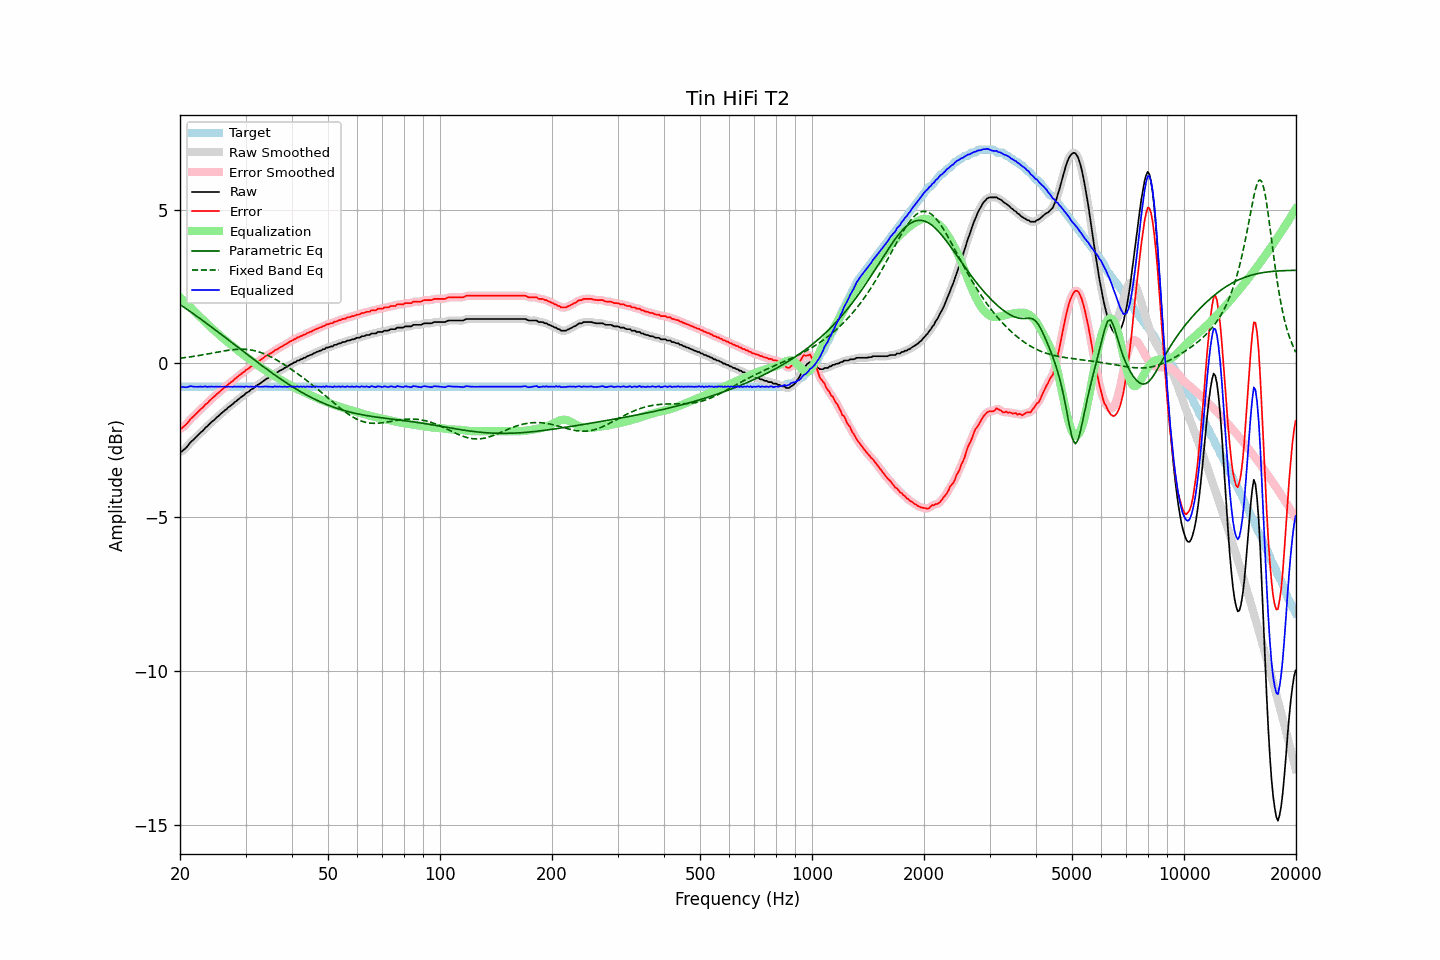

Data behind this chart, as committed beside it:
frequency, raw, error, smoothed, error_smoothed, equalization, parametric_eq, fixed_band_eq, equalized_raw, equalized_smoothed, target
20.00, -2.88, -2.12, -2.88, -2.13, 2.15, 1.91, 0.17, -0.73, -0.73, -0.75
20.20, -2.87, -2.11, -2.85, -2.10, 2.10, 1.88, 0.18, -0.76, -0.75, -0.75
20.40, -2.81, -2.06, -2.82, -2.07, 2.05, 1.84, 0.18, -0.76, -0.77, -0.75
20.61, -2.78, -2.02, -2.78, -2.02, 2.00, 1.81, 0.19, -0.77, -0.77, -0.75
20.81, -2.72, -1.97, -2.72, -1.97, 1.95, 1.77, 0.20, -0.77, -0.77, -0.75
21.02, -2.67, -1.91, -2.66, -1.91, 1.90, 1.73, 0.20, -0.76, -0.76, -0.75
21.23, -2.60, -1.84, -2.60, -1.85, 1.85, 1.70, 0.21, -0.74, -0.75, -0.75
21.44, -2.53, -1.78, -2.54, -1.79, 1.80, 1.66, 0.22, -0.73, -0.74, -0.75
21.66, -2.50, -1.74, -2.49, -1.74, 1.74, 1.63, 0.23, -0.75, -0.75, -0.75
21.87, -2.44, -1.69, -2.44, -1.69, 1.69, 1.59, 0.23, -0.76, -0.75, -0.75
22.09, -2.39, -1.64, -2.40, -1.64, 1.64, 1.55, 0.24, -0.76, -0.76, -0.75
22.31, -2.34, -1.59, -2.34, -1.59, 1.59, 1.51, 0.25, -0.76, -0.76, -0.75
22.54, -2.29, -1.53, -2.29, -1.54, 1.53, 1.48, 0.26, -0.75, -0.76, -0.75
22.76, -2.24, -1.48, -2.24, -1.49, 1.48, 1.44, 0.27, -0.75, -0.76, -0.75
22.99, -2.20, -1.44, -2.19, -1.43, 1.43, 1.40, 0.28, -0.76, -0.75, -0.75
23.22, -2.14, -1.38, -2.14, -1.38, 1.38, 1.36, 0.29, -0.75, -0.75, -0.75
23.45, -2.08, -1.32, -2.09, -1.33, 1.33, 1.32, 0.30, -0.74, -0.75, -0.75
23.69, -2.05, -1.29, -2.03, -1.28, 1.28, 1.28, 0.31, -0.76, -0.75, -0.75
23.92, -1.98, -1.23, -1.99, -1.23, 1.23, 1.25, 0.32, -0.75, -0.75, -0.75
24.16, -1.93, -1.18, -1.94, -1.18, 1.18, 1.21, 0.33, -0.75, -0.75, -0.75
24.40, -1.88, -1.13, -1.89, -1.13, 1.14, 1.17, 0.34, -0.75, -0.75, -0.75
24.65, -1.85, -1.09, -1.84, -1.09, 1.09, 1.13, 0.35, -0.76, -0.75, -0.75
24.89, -1.79, -1.04, -1.79, -1.04, 1.04, 1.09, 0.36, -0.75, -0.75, -0.75
25.14, -1.74, -0.99, -1.75, -1.00, 0.99, 1.05, 0.37, -0.75, -0.76, -0.75
25.39, -1.70, -0.95, -1.70, -0.95, 0.95, 1.01, 0.37, -0.76, -0.75, -0.75
25.65, -1.66, -0.90, -1.66, -0.90, 0.90, 0.97, 0.38, -0.75, -0.75, -0.75
25.91, -1.61, -0.85, -1.61, -0.85, 0.86, 0.93, 0.39, -0.75, -0.75, -0.75
26.16, -1.56, -0.81, -1.56, -0.81, 0.81, 0.89, 0.40, -0.75, -0.75, -0.75
26.43, -1.52, -0.76, -1.52, -0.77, 0.77, 0.85, 0.41, -0.75, -0.75, -0.75
26.69, -1.49, -0.73, -1.48, -0.72, 0.72, 0.81, 0.42, -0.76, -0.75, -0.75
26.96, -1.43, -0.67, -1.43, -0.68, 0.68, 0.77, 0.43, -0.75, -0.75, -0.75
27.23, -1.40, -0.64, -1.39, -0.64, 0.64, 0.73, 0.44, -0.76, -0.76, -0.75
27.50, -1.35, -0.59, -1.35, -0.59, 0.59, 0.69, 0.44, -0.75, -0.75, -0.75
27.77, -1.31, -0.56, -1.31, -0.55, 0.55, 0.65, 0.45, -0.76, -0.76, -0.75
28.05, -1.26, -0.50, -1.26, -0.51, 0.51, 0.61, 0.45, -0.75, -0.75, -0.75
28.33, -1.22, -0.47, -1.22, -0.47, 0.47, 0.57, 0.46, -0.76, -0.75, -0.75
28.62, -1.18, -0.42, -1.18, -0.42, 0.43, 0.53, 0.46, -0.75, -0.75, -0.75
28.90, -1.14, -0.38, -1.14, -0.38, 0.38, 0.49, 0.46, -0.75, -0.75, -0.75
29.19, -1.10, -0.34, -1.10, -0.34, 0.34, 0.45, 0.46, -0.75, -0.76, -0.75
29.48, -1.06, -0.30, -1.06, -0.30, 0.30, 0.41, 0.46, -0.75, -0.76, -0.75
29.78, -1.03, -0.27, -1.02, -0.26, 0.26, 0.37, 0.46, -0.76, -0.75, -0.75
30.08, -0.97, -0.21, -0.98, -0.22, 0.22, 0.33, 0.46, -0.74, -0.75, -0.75
30.38, -0.94, -0.18, -0.94, -0.18, 0.18, 0.29, 0.45, -0.75, -0.75, -0.75
30.68, -0.91, -0.15, -0.90, -0.14, 0.15, 0.25, 0.45, -0.76, -0.75, -0.75
30.99, -0.86, -0.10, -0.86, -0.11, 0.11, 0.20, 0.44, -0.75, -0.76, -0.75
31.30, -0.83, -0.07, -0.83, -0.07, 0.07, 0.17, 0.43, -0.76, -0.76, -0.75
31.61, -0.80, -0.04, -0.79, -0.03, 0.03, 0.13, 0.42, -0.76, -0.75, -0.75
31.93, -0.75, 0.01, -0.75, 0.00, -0.00, 0.09, 0.41, -0.75, -0.75, -0.75
32.24, -0.70, 0.05, -0.71, 0.04, -0.04, 0.05, 0.39, -0.75, -0.75, -0.75
32.57, -0.68, 0.08, -0.67, 0.08, -0.08, 0.01, 0.38, -0.75, -0.75, -0.75
32.89, -0.65, 0.11, -0.64, 0.11, -0.12, -0.03, 0.36, -0.76, -0.76, -0.75
33.22, -0.61, 0.15, -0.60, 0.15, -0.15, -0.07, 0.34, -0.76, -0.76, -0.75
33.55, -0.56, 0.19, -0.57, 0.19, -0.19, -0.11, 0.32, -0.75, -0.75, -0.75
33.89, -0.53, 0.23, -0.53, 0.23, -0.22, -0.15, 0.30, -0.75, -0.75, -0.75
34.23, -0.50, 0.26, -0.49, 0.26, -0.25, -0.19, 0.28, -0.75, -0.75, -0.75
34.57, -0.47, 0.29, -0.46, 0.29, -0.29, -0.23, 0.25, -0.75, -0.75, -0.75
34.92, -0.44, 0.32, -0.44, 0.32, -0.32, -0.26, 0.23, -0.76, -0.76, -0.75
35.27, -0.41, 0.35, -0.40, 0.35, -0.35, -0.30, 0.20, -0.76, -0.76, -0.75
35.62, -0.38, 0.38, -0.37, 0.38, -0.39, -0.34, 0.17, -0.76, -0.76, -0.75
35.97, -0.33, 0.43, -0.34, 0.42, -0.42, -0.38, 0.15, -0.74, -0.75, -0.75
... 635 more rows
